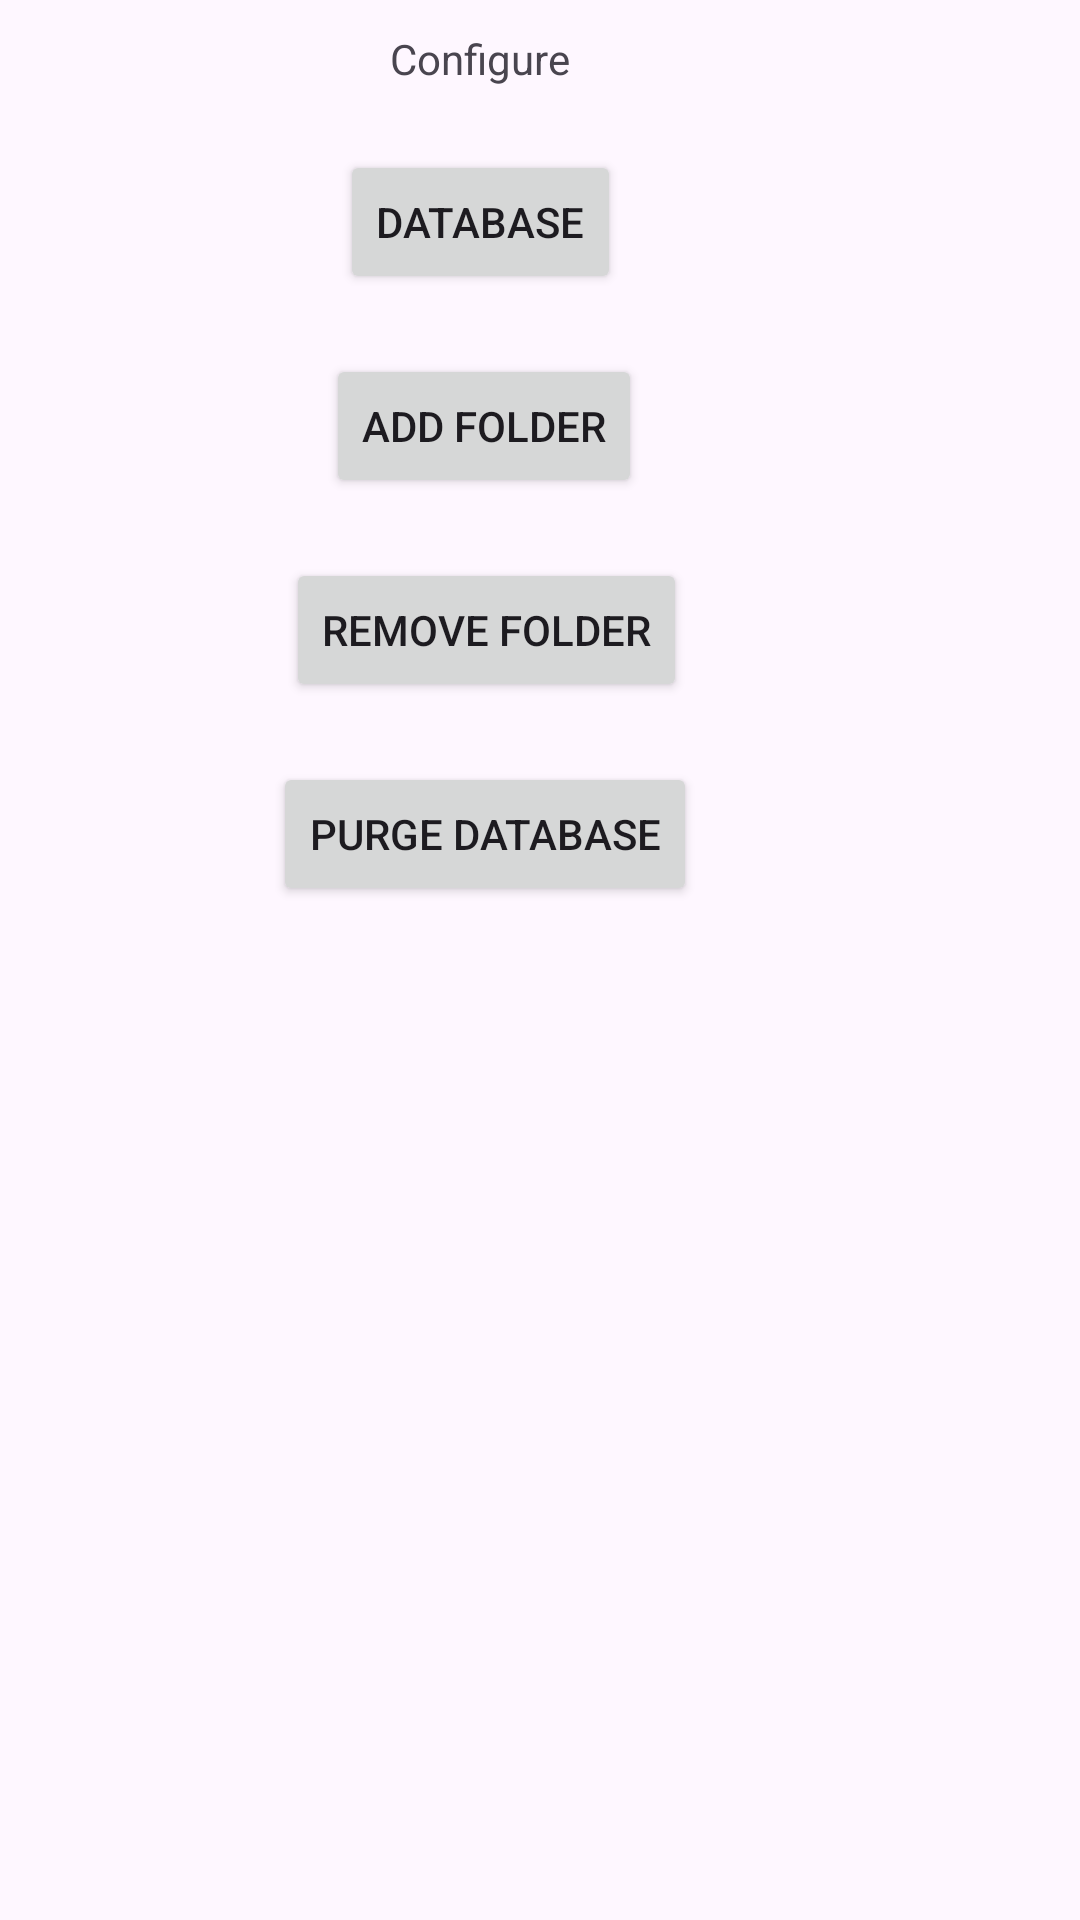

The Android layout XML behind this screen, and the referenced resources:
<!-- AndroidManifest.xml: application theme Theme.LocalMusicBlindTest -->
<!-- res/layout/configure.xml -->
<?xml version="1.0" encoding="utf-8"?>
<androidx.constraintlayout.widget.ConstraintLayout xmlns:android="http://schemas.android.com/apk/res/android"
    xmlns:app="http://schemas.android.com/apk/res-auto"
    xmlns:tools="http://schemas.android.com/tools"
    android:layout_width="match_parent"
    android:layout_height="match_parent"
    tools:context=".MainActivity">

    <TextView
        android:layout_width="wrap_content"
        android:layout_height="wrap_content"
        android:text="@string/configure"
        app:layout_constraintEnd_toStartOf="@+id/guideline5"
        app:layout_constraintStart_toStartOf="@+id/guideline"
        app:layout_constraintTop_toTopOf="@+id/guideline2" />

    <Button
        android:id="@+id/database"
        android:layout_width="wrap_content"
        android:layout_height="wrap_content"
        android:text="@string/database"
        app:layout_constraintEnd_toStartOf="@+id/guideline5"
        app:layout_constraintStart_toStartOf="@+id/guideline"
        app:layout_constraintTop_toTopOf="@+id/guideline4" />

    <Button
        android:id="@+id/add_folder"
        android:layout_width="wrap_content"
        android:layout_height="wrap_content"
        android:layout_marginTop="20dp"
        android:text="@string/add_folder"
        app:layout_constraintEnd_toStartOf="@+id/guideline5"
        app:layout_constraintHorizontal_bias="0.507"
        app:layout_constraintStart_toStartOf="@+id/guideline"
        app:layout_constraintTop_toBottomOf="@+id/database" />

    <Button
        android:id="@+id/remove_folder"
        android:layout_width="wrap_content"
        android:layout_height="wrap_content"
        android:layout_marginTop="20dp"
        android:text="@string/remove_folder"
        app:layout_constraintEnd_toStartOf="@+id/guideline5"
        app:layout_constraintHorizontal_bias="0.514"
        app:layout_constraintStart_toStartOf="@+id/guideline"
        app:layout_constraintTop_toBottomOf="@+id/add_folder" />

    <Button
        android:id="@+id/purge_database"
        android:layout_width="wrap_content"
        android:layout_height="wrap_content"
        android:layout_marginTop="20dp"
        android:text="@string/purge_database"
        app:layout_constraintEnd_toStartOf="@+id/guideline5"
        app:layout_constraintHorizontal_bias="0.51"
        app:layout_constraintStart_toStartOf="@+id/guideline"
        app:layout_constraintTop_toBottomOf="@+id/remove_folder" />

    <androidx.constraintlayout.widget.Guideline
        android:id="@+id/guideline"
        android:layout_width="wrap_content"
        android:layout_height="wrap_content"
        android:orientation="vertical"
        app:layout_constraintGuide_begin="10dp" />

    <androidx.constraintlayout.widget.Guideline
        android:id="@+id/guideline2"
        android:layout_width="wrap_content"
        android:layout_height="wrap_content"
        android:orientation="horizontal"
        app:layout_constraintGuide_begin="10dp" />

    <androidx.constraintlayout.widget.Guideline
        android:id="@+id/guideline4"
        android:layout_width="wrap_content"
        android:layout_height="wrap_content"
        android:orientation="horizontal"
        app:layout_constraintGuide_begin="50dp" />

    <androidx.constraintlayout.widget.Guideline
        android:id="@+id/guideline5"
        android:layout_width="wrap_content"
        android:layout_height="wrap_content"
        android:orientation="vertical"
        app:layout_constraintGuide_begin="310dp" />


</androidx.constraintlayout.widget.ConstraintLayout>
<!-- resources referenced by this layout -->
<resources>
  <string name="add_folder">Add folder</string>
  <string name="configure">Configure</string>
  <string name="database">Database</string>
  <string name="purge_database">Purge database</string>
  <string name="remove_folder">Remove folder</string>
  <style name="Theme.LocalMusicBlindTest" parent="Base.Theme.LocalMusicBlindTest" />
  <style name="Base.Theme.LocalMusicBlindTest" parent="Theme.Material3.DayNight.NoActionBar">
          
          
      </style>
</resources>
